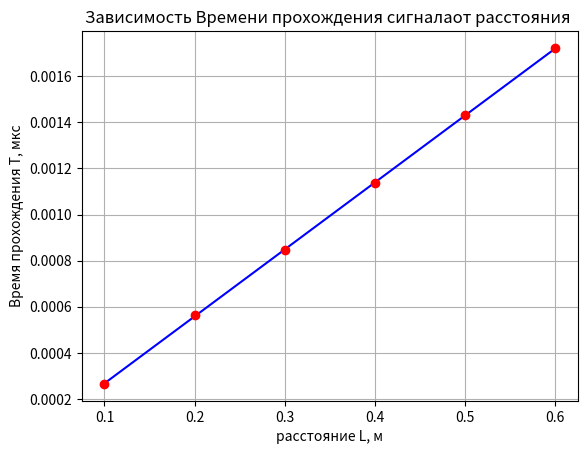
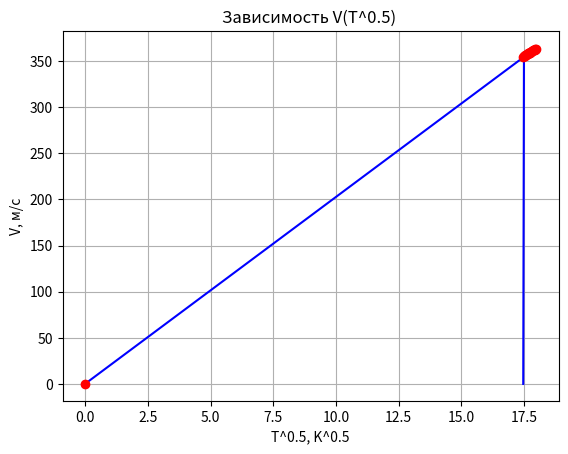

Write Python code to recreate these figures, in order.
import numpy as np
import matplotlib.pyplot as plt

L=np.linspace(0.6, 0.1, 6)
T=[1722, 1431, 1138, 844, 564, 266]
y=T
x=L
St=1*10**(-6)
k=len(x)
yerr=list(range(k))
for i in range(k):
    y[i]=y[i]*10**(-6)

Sum_xy=0
Sum_x=0
Sum_y=0
Sum_x2=0
for i in range(k):
    Sum_xy=Sum_xy+x[i]*y[i]
    Sum_x=Sum_x+x[i]
    Sum_y=Sum_y+y[i] 
    Sum_x2=Sum_x2+x[i]**2
    yerr[i]=St
A=(k*Sum_xy-Sum_x*Sum_y)/(k*Sum_x2-Sum_x**2)
B=(Sum_y-A*Sum_x)/k
Sigma_A=0
 
print("A=", A )
print("B=", B )

y_Aproximated=np.zeros(k, dtype=float)
for i in range(k):
     y_Aproximated[i]=x[i]*A+B
     Sigma_A= Sigma_A+(y[i]-y_Aproximated[i])**2
Sigma_A=(Sigma_A)
print("Sigma_A=", Sigma_A )
     
plt.title("Зависимость Времени прохождения сигналаот расстояния ")
plt.xlabel("расстояние L, м")
plt.ylabel("Время прохождения T, мкс")
plt.grid()
plt.errorbar(x, y_Aproximated,   fmt='-', c='blue', ecolor='c')
plt.errorbar( x, y,  fmt='o', yerr=yerr , c='r', ecolor='red')
plt.figure()
plt.show() 
V=1/A
Sv=V*Sigma_A/A*10**6
print(" V=", V, "+-", Sv)
T=np.linspace(50, 32, 19)
t=[1913, 1915, 1918, 1919, 1922, 1924, 1927, 1929, 1932, 1935,
   1938, 1940, 1943, 1946, 1948, 1951, 1954, 1957, 1960]
L0=0.695
T0=26.7
St=1*10**(-6)
k=len(t)
yerr=list(range(k))
V=list(range(k))
for i in range(k):
    t[i]=t[i]*10**(-6)
    T[i]=(T[i]+273)**0.5
    V[i]=L0/t[i]
y=list(range(k+1))
x=list(range(k+1))
y[0]=0
x[0]=0

i=1
while i <= k:
 y[i]=V[i-1]
 x[i]=T[i-1]
 i=i+1
print(x)
print(y)
i=0
Sum_xy=0
Sum_x=0
Sum_y=0
Sum_x2=0
for i in range(k):
    Sum_xy=Sum_xy+x[i]*y[i]
    Sum_x=Sum_x+x[i]
    Sum_y=Sum_y+y[i] 
    Sum_x2=Sum_x2+x[i]**2
    yerr[i]=St
A=(k*Sum_xy-Sum_x*Sum_y)/(k*Sum_x2-Sum_x**2)
B=(Sum_y-A*Sum_x)/k
Sigma_A=0
 
print("A=", A )
print("B=", B )

y_Aproximated=np.zeros(k+1, dtype=float)
for i in range(k):
     y_Aproximated[i]=x[i]*A+B
     Sigma_A= Sigma_A+(y[i]-y_Aproximated[i])**2
Sigma_A=(Sigma_A)
print("y_Aproximated=",y_Aproximated )
print("Sigma_A=", Sigma_A )
plt.title("Зависимость V(T^0.5) ")
plt.xlabel("T^0.5, K^0.5")
plt.ylabel("V, м/с")
plt.grid()
plt.errorbar(x, y_Aproximated,   fmt='', c='blue', ecolor='c')
plt.errorbar( x, y,  fmt='o' , c='r', ecolor='red')
plt.figure()
plt.show() 
y_Aproximated=np.zeros(k+1, dtype=float)


R=8.3145
M=0.02898
Y=M*A**2/R
Sy=2*Sigma_A/A
print(" Y=", Y, "+-", Sy)
Cv=R/(Y-1)
I=2/(Y-1)
Scv=R*(Y-1)**2*Sy
Si=2*(Y-1)**2*Sy
print(" Cv=", Cv, "+-", Scv)
print(" i=", I, "+-", Si)